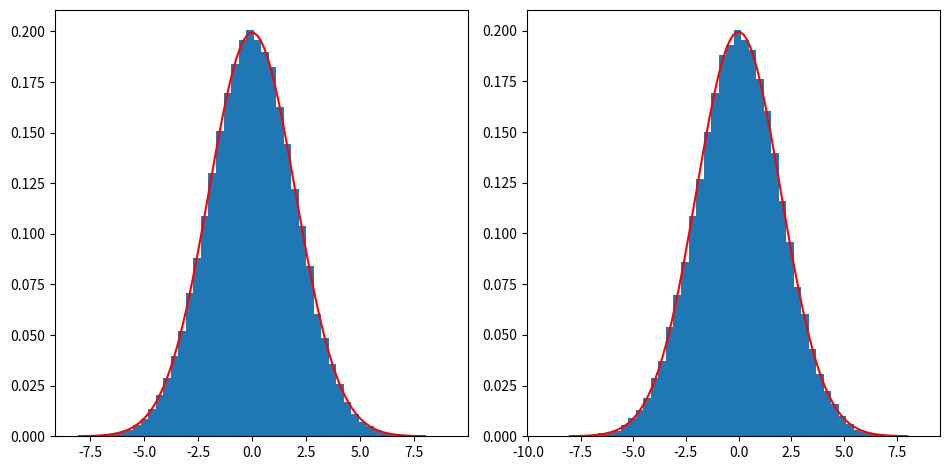

Source code (Python):
import random as rn
import numpy as np
import matplotlib.pyplot as plt

def gauss(x, sigma):
    x = 1./(np.sqrt(2*sigma**2*np.pi))*np.exp(-x**2/(2.*sigma**2))
    return x

def box_mueller(Nmax, sigma):
    r = []
    theta = []
    x = []
    y = [] # x and y will both be gaussian distibuted variables

    rn.seed(190909)
    for i in range(int(Nmax)):
        a = rn.random()
        r.append(np.sqrt(-2*sigma**2*np.log(1-a)))

    for i in range(int(Nmax)):
        b = rn.random()
        theta.append(2*np.pi*b)

    x = r*np.cos(theta)
    y = r*np.sin(theta)

    return(x,y)

if __name__ == "__main__":
# main

    fig, axs = plt.subplots(1,2, tight_layout=True, figsize=plt.figaspect(0.5))

    xx = np.linspace(-8, 8, 100)
    x, y = box_mueller(1e5, 2.)

    axs[0].hist(x, bins=50, density=True)
    axs[0].plot(xx, gauss(xx, 2.), "r")
    axs[1].hist(y, bins=50, density=True)
    axs[1].plot(xx, gauss(xx, 2.), "r")

    plt.show()